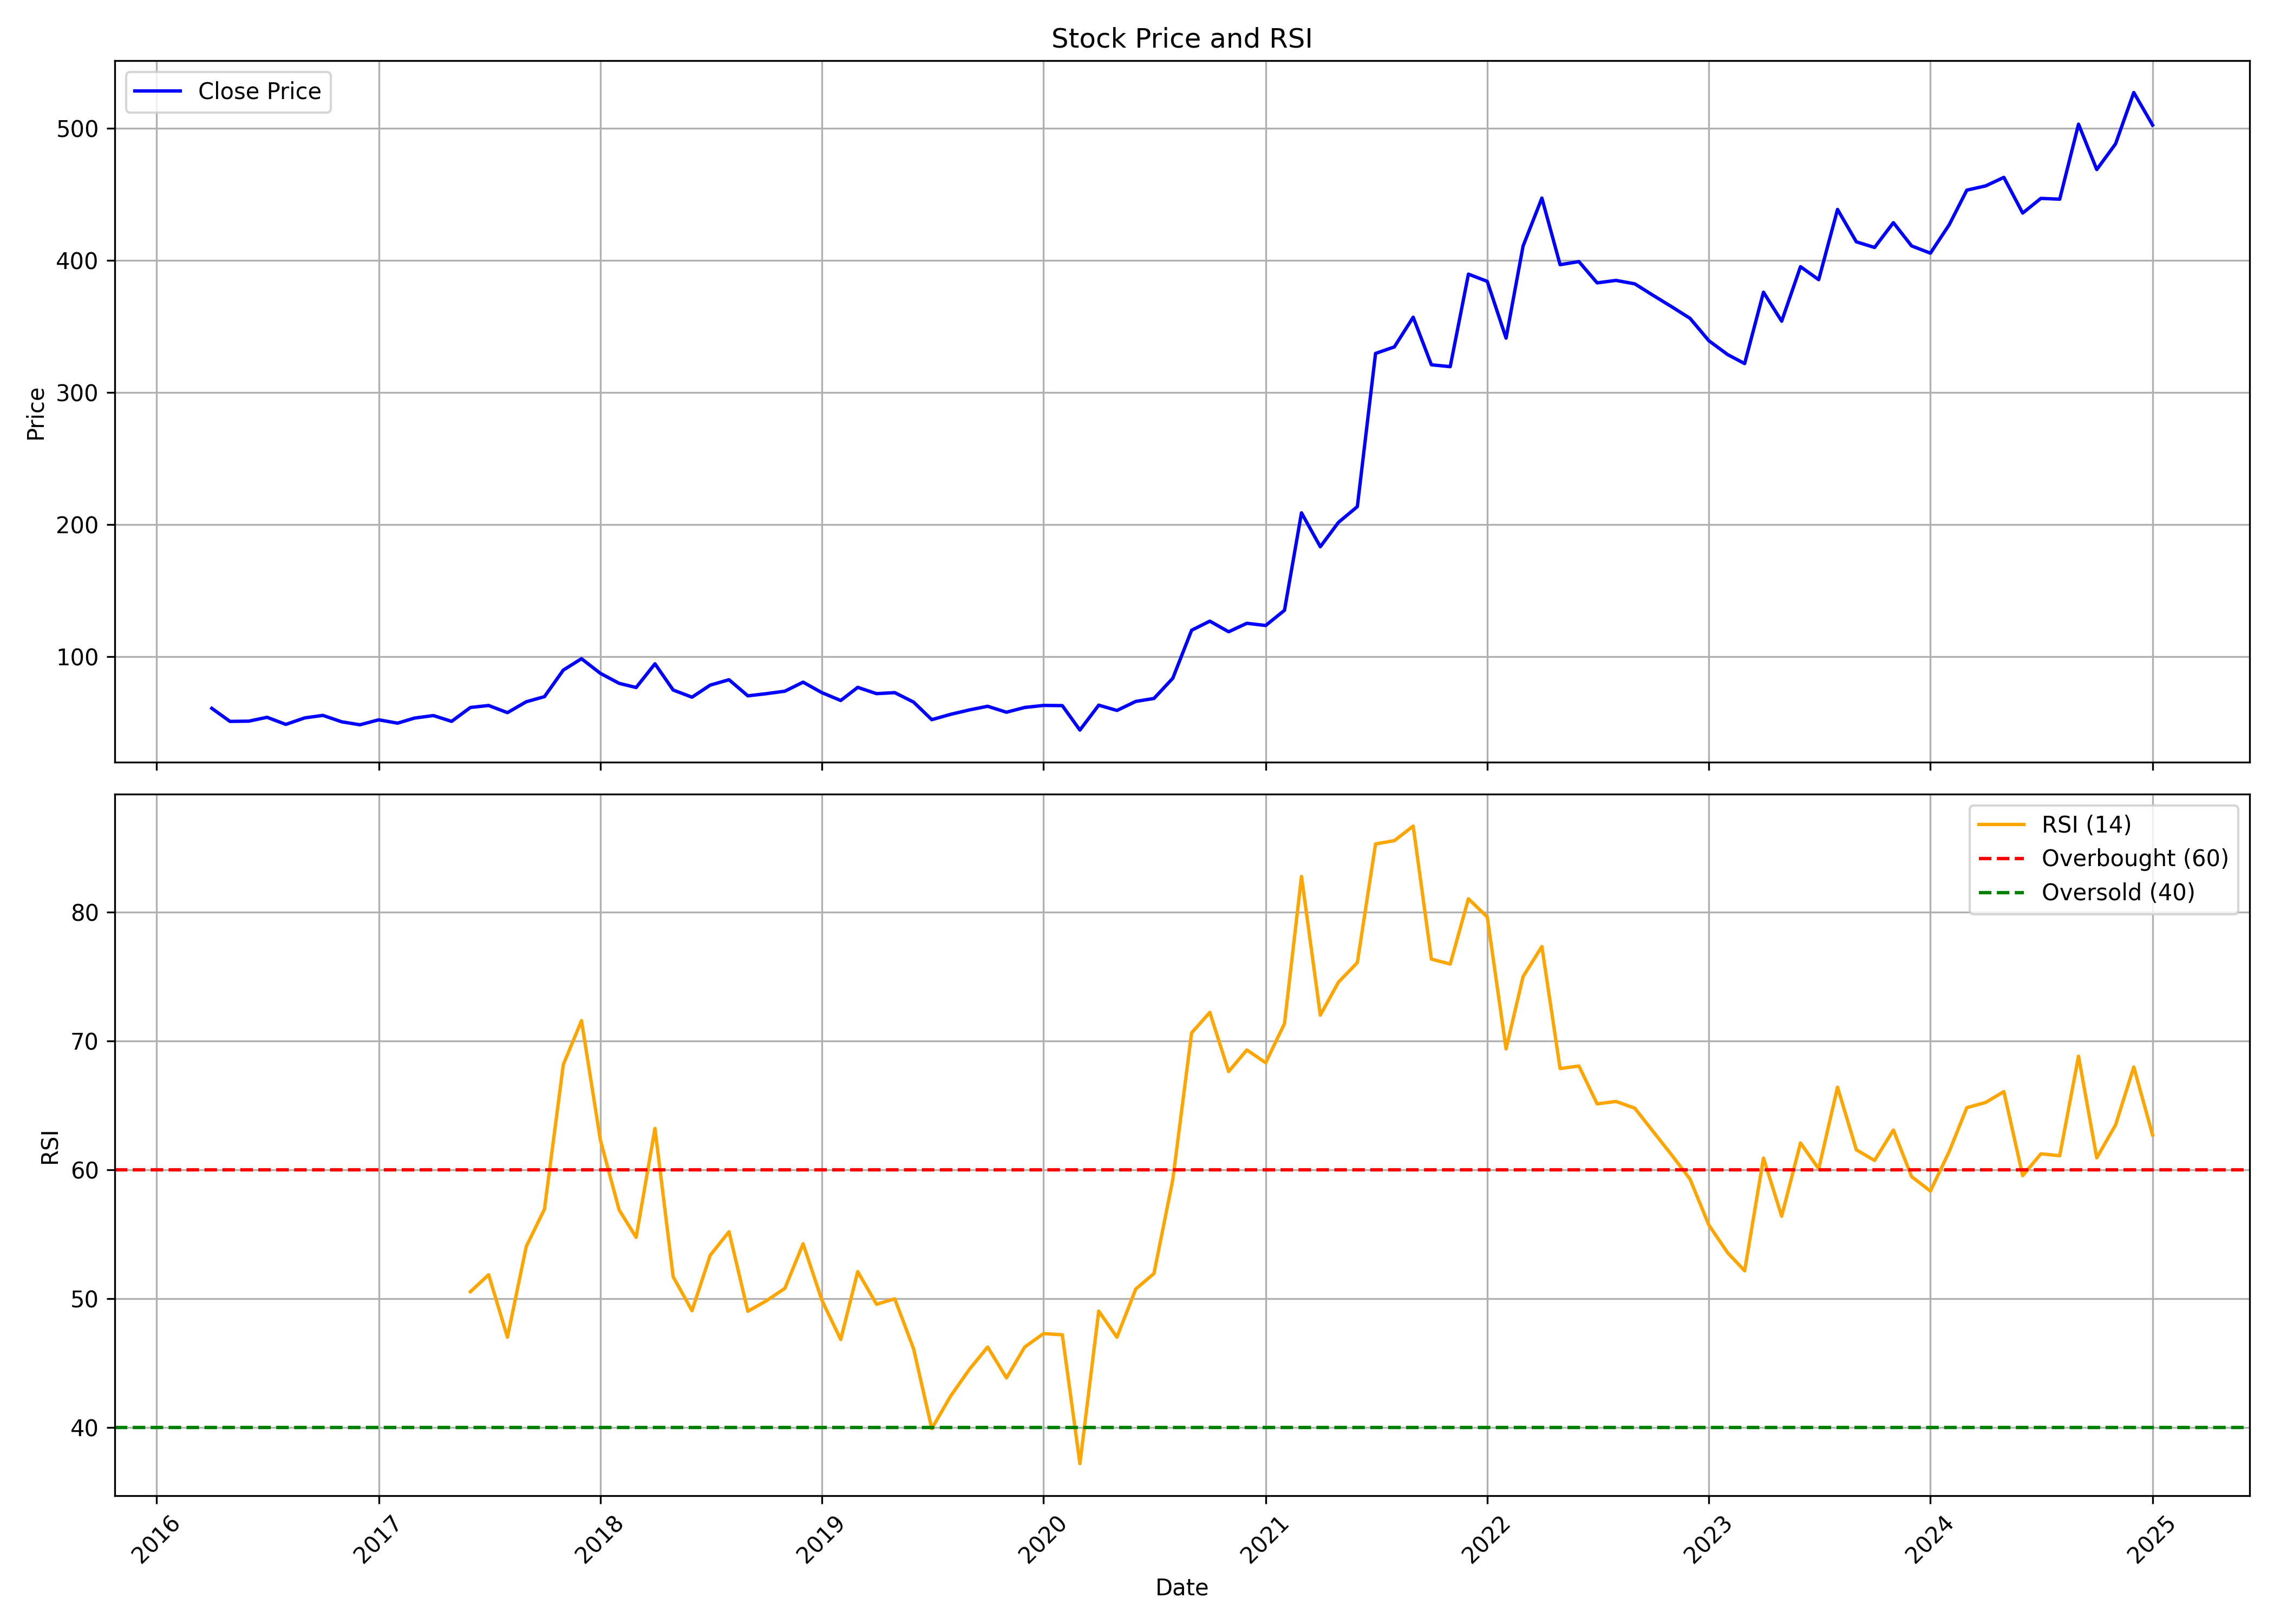

The table this chart was drawn from, first rows:
, date, symbol, open, high, low, close, volume, rsi
0, 2016-04-01, VIDHIING, 61.21, 68.81, 57.5, 61.02, 853603, 
1, 2016-05-01, VIDHIING, 61.72, 62.83, 46.83, 51.15, 1288016, 
2, 2016-06-01, VIDHIING, 51.93, 55.6, 42.85, 51.33, 976209, 
3, 2016-07-01, VIDHIING, 51.29, 59.35, 45.86, 54.25, 2133742, 
4, 2016-08-01, VIDHIING, 55.6, 55.6, 46.83, 48.87, 1257795, 
5, 2016-09-01, VIDHIING, 49.57, 59.17, 47.48, 53.79, 3089083, 
6, 2016-10-01, VIDHIING, 54.43, 59.15, 52.84, 55.69, 1535497, 
7, 2016-11-01, VIDHIING, 57.47, 63.36, 44.85, 50.84, 3399795, 
8, 2016-12-01, VIDHIING, 52.01, 53.94, 46.06, 48.59, 1221451, 
9, 2017-01-01, VIDHIING, 48.97, 56.05, 48.4, 52.34, 1692650, 
10, 2017-02-01, VIDHIING, 52.86, 54.83, 45.21, 49.81, 949004, 
11, 2017-03-01, VIDHIING, 49.91, 58.14, 47.55, 53.67, 1497146, 
12, 2017-04-01, VIDHIING, 54.38, 62.62, 53.2, 55.56, 1901275, 
13, 2017-05-01, VIDHIING, 55.56, 57.72, 50.33, 51.18, 919256, 
14, 2017-06-01, VIDHIING, 50.61, 62.76, 50.61, 61.68, 1732961, 50.55
15, 2017-07-01, VIDHIING, 62.1, 67.51, 58.52, 63.18, 4216605, 51.87
16, 2017-08-01, VIDHIING, 63.09, 63.18, 50, 57.77, 1324550, 47.02
17, 2017-09-01, VIDHIING, 58.05, 70.81, 56.78, 66.01, 5420730, 54.06
18, 2017-10-01, VIDHIING, 66.2, 73.94, 65.44, 69.88, 3255625, 56.96
19, 2017-11-01, VIDHIING, 71.02, 98.34, 70.64, 89.96, 11290047, 68.17
20, 2017-12-01, VIDHIING, 91.33, 109.8, 83.62, 98.58, 10659879, 71.59
21, 2018-01-01, VIDHIING, 99.15, 105.8, 84.16, 87.52, 3460811, 62.34
22, 2018-02-01, VIDHIING, 88.24, 93.74, 72.15, 79.93, 2228268, 56.9
23, 2018-03-01, VIDHIING, 80.45, 87.15, 73.22, 76.79, 1789095, 54.77
24, 2018-04-01, VIDHIING, 78.16, 101.1, 76.07, 94.71, 4230686, 63.22
25, 2018-05-01, VIDHIING, 94.71, 97.47, 73.22, 74.88, 1720601, 51.71
26, 2018-06-01, VIDHIING, 75.31, 78.64, 64.66, 69.46, 1198582, 49.08
27, 2018-07-01, VIDHIING, 69.42, 80.26, 66.85, 78.59, 953237, 53.38
28, 2018-08-01, VIDHIING, 77.97, 87.86, 76.45, 82.68, 1773533, 55.21
29, 2018-09-01, VIDHIING, 83.44, 86.87, 67.38, 70.48, 915442, 49.03
30, 2018-10-01, VIDHIING, 69.37, 76.29, 64.02, 72.09, 1004176, 49.83
31, 2018-11-01, VIDHIING, 76.29, 81.21, 71.18, 74, 700801, 50.81
32, 2018-12-01, VIDHIING, 74.52, 82.66, 68.44, 80.84, 962533, 54.27
33, 2019-01-01, VIDHIING, 80.99, 86.02, 68.44, 72.89, 831891, 49.88
34, 2019-02-01, VIDHIING, 72.75, 74.71, 63.27, 66.95, 538371, 46.84
35, 2019-03-01, VIDHIING, 66.86, 83.57, 66.86, 76.9, 1091364, 52.11
36, 2019-04-01, VIDHIING, 78.68, 81.56, 71.71, 72.14, 1239412, 49.58
37, 2019-05-01, VIDHIING, 72.14, 79.64, 65.42, 72.91, 1322430, 50
38, 2019-06-01, VIDHIING, 74.35, 74.5, 62.54, 65.75, 638993, 46.12
39, 2019-07-01, VIDHIING, 66.62, 67.15, 51.01, 52.45, 842244, 39.92
40, 2019-08-01, VIDHIING, 53.55, 61.53, 48.9, 56.48, 841639, 42.45
41, 2019-09-01, VIDHIING, 56.69, 64.99, 54.19, 59.83, 564768, 44.53
42, 2019-10-01, VIDHIING, 59.01, 65.73, 55.19, 62.59, 597661, 46.26
43, 2019-11-01, VIDHIING, 63.27, 64.86, 58.04, 58.09, 321283, 43.86
44, 2019-12-01, VIDHIING, 59.64, 65.32, 54.01, 61.68, 659415, 46.25
45, 2020-01-01, VIDHIING, 62.55, 71.67, 59.3, 63.23, 1535952, 47.3
46, 2020-02-01, VIDHIING, 64.34, 68.86, 60.17, 63.08, 643875, 47.21
47, 2020-03-01, VIDHIING, 63.38, 65.43, 37.11, 44.58, 1498734, 37.21
48, 2020-04-01, VIDHIING, 44.68, 65.13, 44.63, 63.42, 735320, 49.05
49, 2020-05-01, VIDHIING, 63.42, 69.28, 52.05, 59.42, 1159630, 47.02
50, 2020-06-01, VIDHIING, 59.27, 77.73, 55.76, 66.26, 2521259, 50.76
51, 2020-07-01, VIDHIING, 65.04, 75, 64.06, 68.5, 1181172, 51.96
52, 2020-08-01, VIDHIING, 67.87, 96.68, 67.87, 83.79, 6142715, 59.25
53, 2020-09-01, VIDHIING, 83.98, 124.3, 82.22, 120.1, 7490925, 70.64
54, 2020-10-01, VIDHIING, 123.2, 150, 120.6, 127, 7504697, 72.23
55, 2020-11-01, VIDHIING, 127.7, 134.4, 117.7, 119, 1309259, 67.64
56, 2020-12-01, VIDHIING, 120.1, 128.7, 111, 125.4, 2637808, 69.31
57, 2021-01-01, VIDHIING, 125.4, 139.2, 111.3, 123.7, 1816415, 68.32
58, 2021-02-01, VIDHIING, 125.5, 152, 122.8, 135.2, 4830904, 71.36
59, 2021-03-01, VIDHIING, 136.7, 211.4, 132.8, 209, 11227206, 82.78
... 46 more rows
